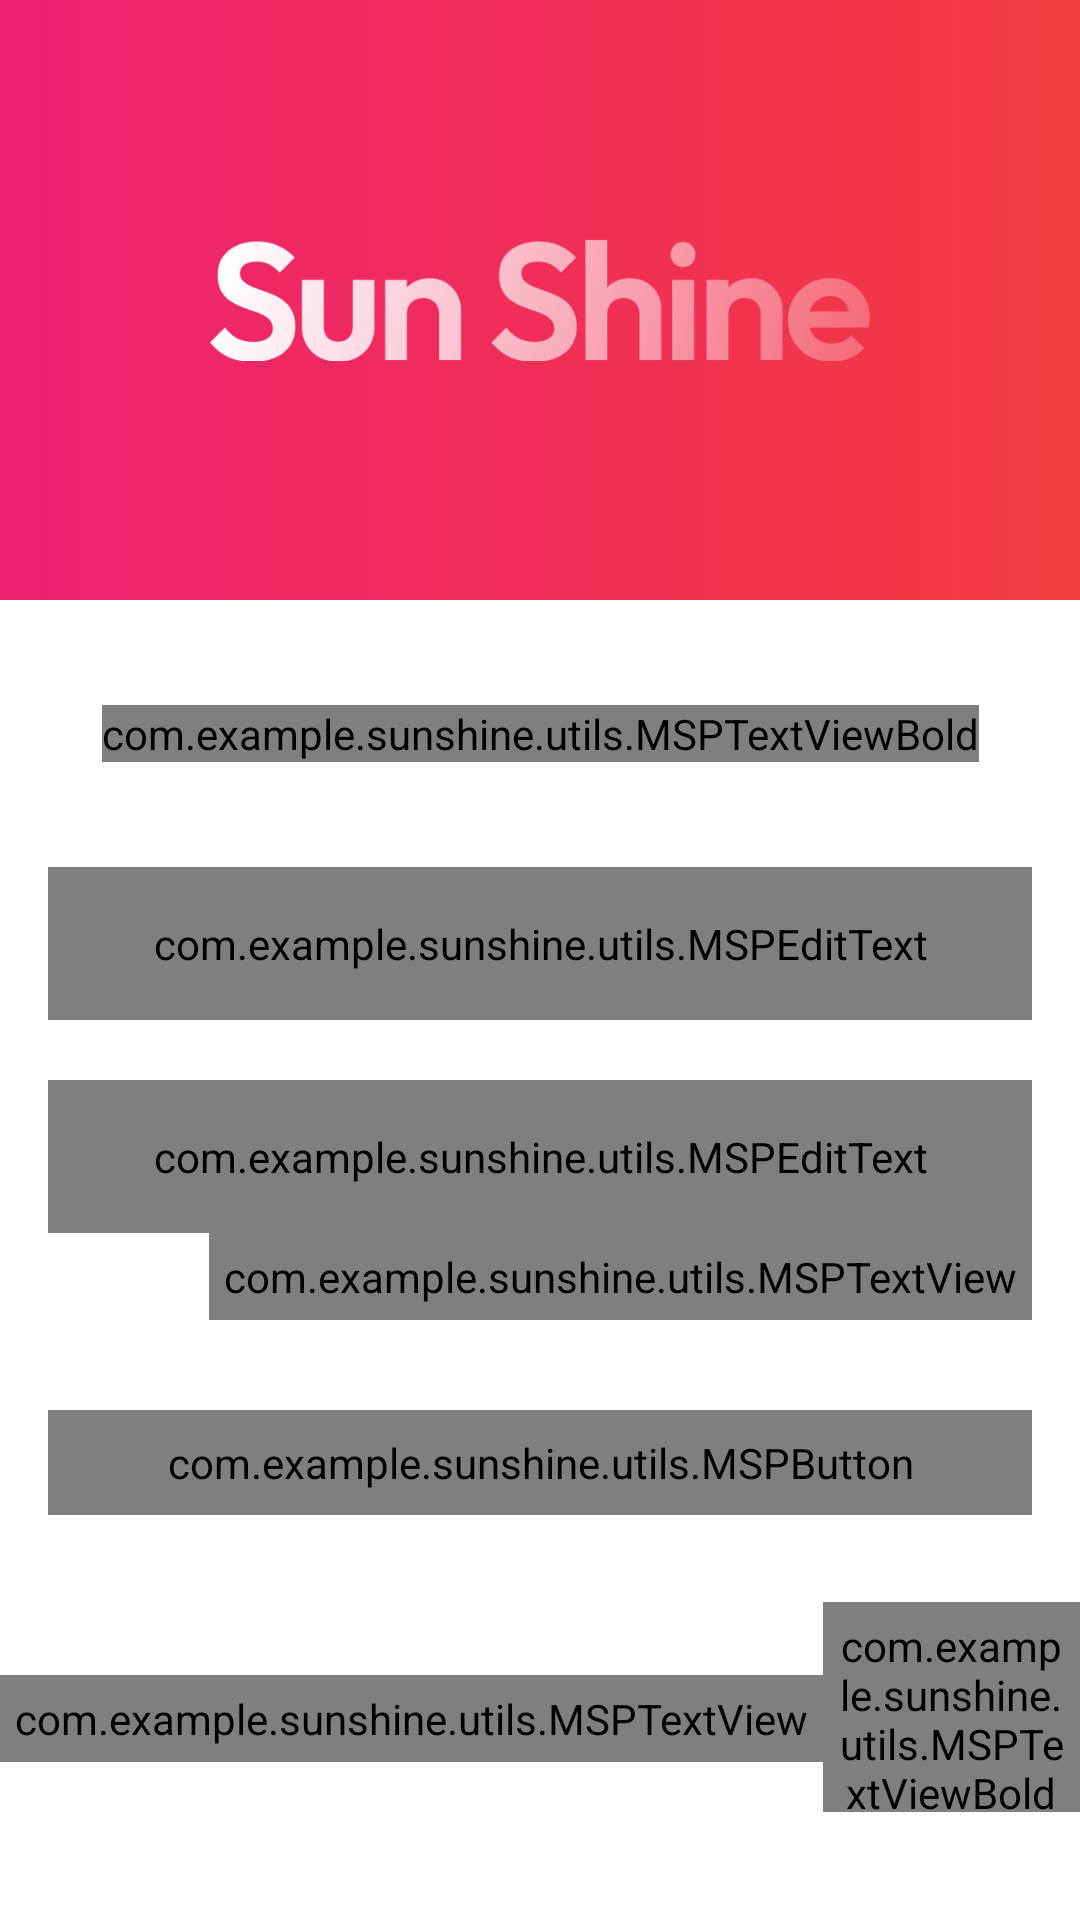

Layout XML and referenced resources for this Android screen:
<!-- AndroidManifest.xml: application theme Theme.SunShine -->
<!-- res/layout/activity_main.xml -->
<?xml version="1.0" encoding="utf-8"?>
<androidx.constraintlayout.widget.ConstraintLayout xmlns:android="http://schemas.android.com/apk/res/android"
    xmlns:app="http://schemas.android.com/apk/res-auto"
    xmlns:tools="http://schemas.android.com/tools"
    android:layout_width="match_parent"
    android:layout_height="match_parent"
    android:background="@color/white"
    tools:context=".activity.LoginActivity">

    <FrameLayout
        android:id="@+id/f1_header_image"
        android:layout_width="wrap_content"
        android:layout_height="@dimen/auth_header_image_height"
        app:layout_constraintEnd_toEndOf="parent"
        app:layout_constraintStart_toStartOf="parent"
        app:layout_constraintTop_toTopOf="parent">

        <ImageView
            android:layout_width="445dp"
            android:layout_height="222dp"
            android:contentDescription="@string/content_description"
            android:scaleType="fitXY"
            android:src="@drawable/auth_screen_background" />

        <ImageView
            android:layout_width="@dimen/auth_logo_width_size"
            android:layout_height="@dimen/auth_logo_height_size"
            android:layout_gravity="center"
            android:contentDescription="@string/app_name"
            android:scaleType="fitCenter"
            android:src="@drawable/sun_shine_logo"
            app:tint="@color/white" />
    </FrameLayout>
    <com.example.sunshine.utils.MSPTextViewBold
        android:id="@+id/tv_title"
        android:layout_width="wrap_content"
        android:layout_height="wrap_content"
        android:layout_marginTop="35dp"
        android:text="@string/title_login"
        android:textColor="@color/colorPrimaryText"
        android:textSize="@dimen/title_textSize"
        app:layout_constraintEnd_toEndOf="parent"
        app:layout_constraintStart_toStartOf="parent"
        app:layout_constraintTop_toBottomOf="@+id/f1_header_image"
        />
    <com.google.android.material.textfield.TextInputLayout
        android:id="@+id/til_email"
        style="@style/Widget.MaterialComponents.TextInputLayout.OutlinedBox"
        android:layout_width="match_parent"
        android:layout_height="wrap_content"
        android:layout_marginStart="16dp"
        android:layout_marginTop="35dp"
        android:layout_marginEnd="16dp"
        android:hint="@string/et_hint_email_id"
        android:textColorHint="@color/colorSecondaryText"
        app:layout_constraintEnd_toEndOf="parent"
        app:layout_constraintStart_toStartOf="parent"
        app:layout_constraintTop_toBottomOf="@+id/tv_title">

        <com.example.sunshine.utils.MSPEditText
            android:id="@+id/et_email"
            android:layout_width="match_parent"
            android:layout_height="wrap_content"
            android:inputType="text"
            android:padding="@dimen/et_padding"
            android:textColor="@color/colorPrimaryText"
            android:textSize="@dimen/et_textSize"
            />
    </com.google.android.material.textfield.TextInputLayout>
    <com.google.android.material.textfield.TextInputLayout
        android:id="@+id/til_password"
        style="@style/Widget.MaterialComponents.TextInputLayout.OutlinedBox"
        android:layout_width="match_parent"
        android:layout_height="wrap_content"
        android:layout_marginStart="16dp"
        android:layout_marginTop="20dp"
        android:layout_marginEnd="16dp"
        android:hint="@string/et_hint_password"
        android:textColorHint="@color/colorSecondaryText"
        app:layout_constraintEnd_toEndOf="parent"
        app:layout_constraintStart_toStartOf="parent"
        app:layout_constraintTop_toBottomOf="@+id/til_email">

        <com.example.sunshine.utils.MSPEditText
            android:id="@+id/et_password"
            android:layout_width="match_parent"
            android:layout_height="wrap_content"
            android:inputType="textPassword"
            android:padding="@dimen/et_padding"
            android:textColor="@color/colorPrimaryText"
            android:textSize="@dimen/et_textSize"
            />
    </com.google.android.material.textfield.TextInputLayout>
    <com.example.sunshine.utils.MSPTextView
        android:id="@+id/tv_forgot_password"
        android:layout_width="wrap_content"
        android:layout_height="wrap_content"
        android:layout_marginEnd="16dp"
        android:foreground="?attr/selectableItemBackground"
        android:padding="@dimen/clickable_text_view_padding"
        android:text="@string/lbl_forgot_password"
        android:textColor="@color/colorSecondaryText"
        android:textSize="@dimen/forgot_password_textSize"
        app:layout_constraintEnd_toEndOf="parent"
        app:layout_constraintTop_toBottomOf="@+id/til_password"/>
    <com.example.sunshine.utils.MSPButton
        android:id="@+id/btn_login"
        android:layout_width="match_parent"
        android:layout_height="wrap_content"
        android:layout_gravity = "center"
        android:layout_marginStart="16dp"
        android:layout_marginTop="30dp"
        android:layout_marginEnd="16dp"
        android:background="@drawable/button_background"
        android:foreground="?attr/selectableItemBackground"
        android:gravity="center"
        android:paddingTop="@dimen/btn_padding"
        android:paddingBottom="@dimen/btn_padding"
        android:text="@string/btn_lbl_login"
        android:textColor="@color/white"
        android:textSize="@dimen/btn_textSize"
        app:layout_constraintEnd_toEndOf="parent"
        app:layout_constraintStart_toStartOf="parent"
        app:layout_constraintTop_toBottomOf="@+id/tv_forgot_password"/>

    <LinearLayout
        android:layout_width="wrap_content"
        android:layout_height="wrap_content"
        android:layout_marginTop="5dp"
        android:gravity="center_vertical"
        android:orientation="horizontal"
        app:layout_constraintEnd_toEndOf="parent"
        app:layout_constraintStart_toStartOf="parent"
        app:layout_constraintTop_toBottomOf="@+id/btn_login">

        <com.example.sunshine.utils.MSPTextView
            android:id="@+id/tv_don_t_have_an_account"
            android:layout_width="wrap_content"
            android:layout_height="wrap_content"
            android:layout_marginTop="16dp"
            android:padding="@dimen/clickable_text_view_padding"
            android:text="@string/don_t_have_an_account"
            android:textColor="@color/colorSecondaryText"
            android:textSize="@dimen/lbl_text_view_textSize"/>

        <com.example.sunshine.utils.MSPTextViewBold
            android:id="@+id/tv_register"
            android:layout_width="wrap_content"
            android:layout_height="wrap_content"
            android:layout_marginTop="16dp"
            android:foreground="?attr/selectableItemBackground"
            android:padding="@dimen/clickable_text_view_padding"
            android:text="@string/register"
            android:textColor="@color/colorSecondaryText"
            android:textSize="@dimen/lbl_text_view_textSize"/>

    </LinearLayout>







</androidx.constraintlayout.widget.ConstraintLayout>
<!-- resources referenced by this layout -->
<resources>
  <color name="colorPrimaryText">#222934</color>
  <color name="colorSecondaryText">#989898</color>
  <color name="white">#FFFFFFFF</color>
  <dimen name="auth_header_image_height">200dp</dimen>
  <dimen name="auth_logo_height_size">100dp</dimen>
  <dimen name="auth_logo_width_size">220dp</dimen>
  <dimen name="btn_padding">8dp</dimen>
  <dimen name="btn_textSize">18sp</dimen>
  <dimen name="clickable_text_view_padding">5dp</dimen>
  <dimen name="et_padding">16dp</dimen>
  <dimen name="et_textSize">16sp</dimen>
  <dimen name="forgot_password_textSize">14sp</dimen>
  <dimen name="lbl_text_view_textSize">16sp</dimen>
  <dimen name="title_textSize">18sp</dimen>
  <!-- drawable auth_screen_background: png bitmap (drawable, 406 bytes) -->
  <!-- drawable button_background (drawable) -->
  <?xml version="1.0" encoding="utf-8"?>
  <shape xmlns:android="http://schemas.android.com/apk/res/android"
      android:shape="rectangle">
      <gradient
          android:angle="360"
          android:endColor="@color/colorThemeOrange"
          android:startColor="@color/colorThemePink"
          android:type="linear"/>
  
      <corners android:radius="@dimen/button_background_radius" />
  
  
  
  </shape>
  <!-- drawable sun_shine_logo: png bitmap (drawable, 28212 bytes) -->
  <string name="app_name">Sun Shine</string>
  <string name="btn_lbl_login">Login</string>
  <string name="content_description">image</string>
  <string name="don_t_have_an_account">Don\'t have an account?</string>
  <string name="et_hint_email_id">Email ID</string>
  <string name="et_hint_password">Password</string>
  <string name="lbl_forgot_password">Forgot Password</string>
  <string name="register"><u>Register</u></string>
  <string name="title_login">LOGIN</string>
  <style name="Theme.SunShine" parent="Theme.MaterialComponents.DayNight.DarkActionBar">
          
          <item name="colorPrimary">@color/purple_500</item>
          <item name="colorPrimaryVariant">@color/purple_700</item>
          <item name="colorOnPrimary">@color/white</item>
          
          <item name="colorSecondary">@color/teal_200</item>
          <item name="colorSecondaryVariant">@color/teal_700</item>
          <item name="colorOnSecondary">@color/black</item>
          
          <item name="android:statusBarColor" tools:targetApi="l">?attr/colorPrimaryVariant</item>
          
      </style>
  <color name="colorThemeOrange">#F4442d</color>
  <color name="colorThemePink">#ED2173</color>
  <dimen name="button_background_radius">10dp</dimen>
  <color name="purple_500">#FF6200EE</color>
  <color name="purple_700">#FF3700B3</color>
  <color name="teal_200">#FF03DAC5</color>
  <color name="teal_700">#FF018786</color>
  <color name="black">#FF000000</color>
</resources>
